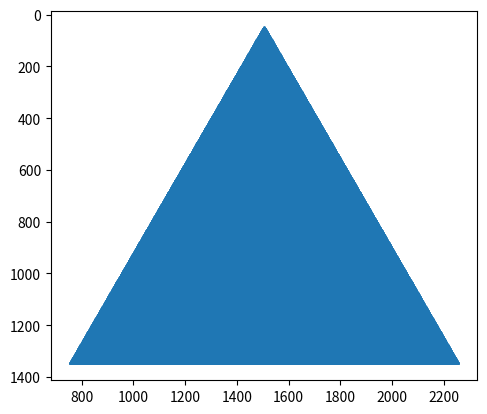

Generate this figure with matplotlib:
import numpy as np

def triangle_pixels(origin, side_length, apex_up=True):
    ox, oy = origin
    height = np.sqrt(3) / 2 * side_length

    # Triangle vertices in real coordinates
    if apex_up:
        v0 = np.array([ox + side_length / 2, oy])         # apex
        v1 = np.array([ox, oy + height])                  # bottom-left
        v2 = np.array([ox + side_length, oy + height])    # bottom-right
    else:
        v0 = np.array([ox + side_length / 2, oy + height])  # apex (down)
        v1 = np.array([ox, oy])                             # top-left
        v2 = np.array([ox + side_length, oy])               # top-right

    # Bounding box in integer pixel space
    x_min = int(np.floor(min(v0[0], v1[0], v2[0])))
    x_max = int(np.ceil(max(v0[0], v1[0], v2[0])))
    y_min = int(np.floor(min(v0[1], v1[1], v2[1])))
    y_max = int(np.ceil(max(v0[1], v1[1], v2[1])))

    # Precompute triangle area
    def edge(a, b, p):
        return (b[0] - a[0]) * (p[1] - a[1]) - (b[1] - a[1]) * (p[0] - a[0])

    pixels = []
    for y in range(y_min, y_max):
        for x in range(x_min, x_max):
            p = np.array([x + 0.5, y + 0.5])  # pixel center
            w0 = edge(v1, v2, p)
            w1 = edge(v2, v0, p)
            w2 = edge(v0, v1, p)
            if (w0 >= 0 and w1 >= 0 and w2 >= 0) or (w0 <= 0 and w1 <= 0 and w2 <= 0):
                pixels.append((x, y))

    return np.array(pixels)


if __name__ == '__main__':
    pix = triangle_pixels((755.5, 50.22), 1500)
    import matplotlib.pyplot as plt
    plt.scatter(pix[:, 0], pix[:, 1], s=1)
    plt.gca().set_aspect('equal')
    plt.gca().invert_yaxis()  # Optional: top-down coordinate system
    plt.show()
